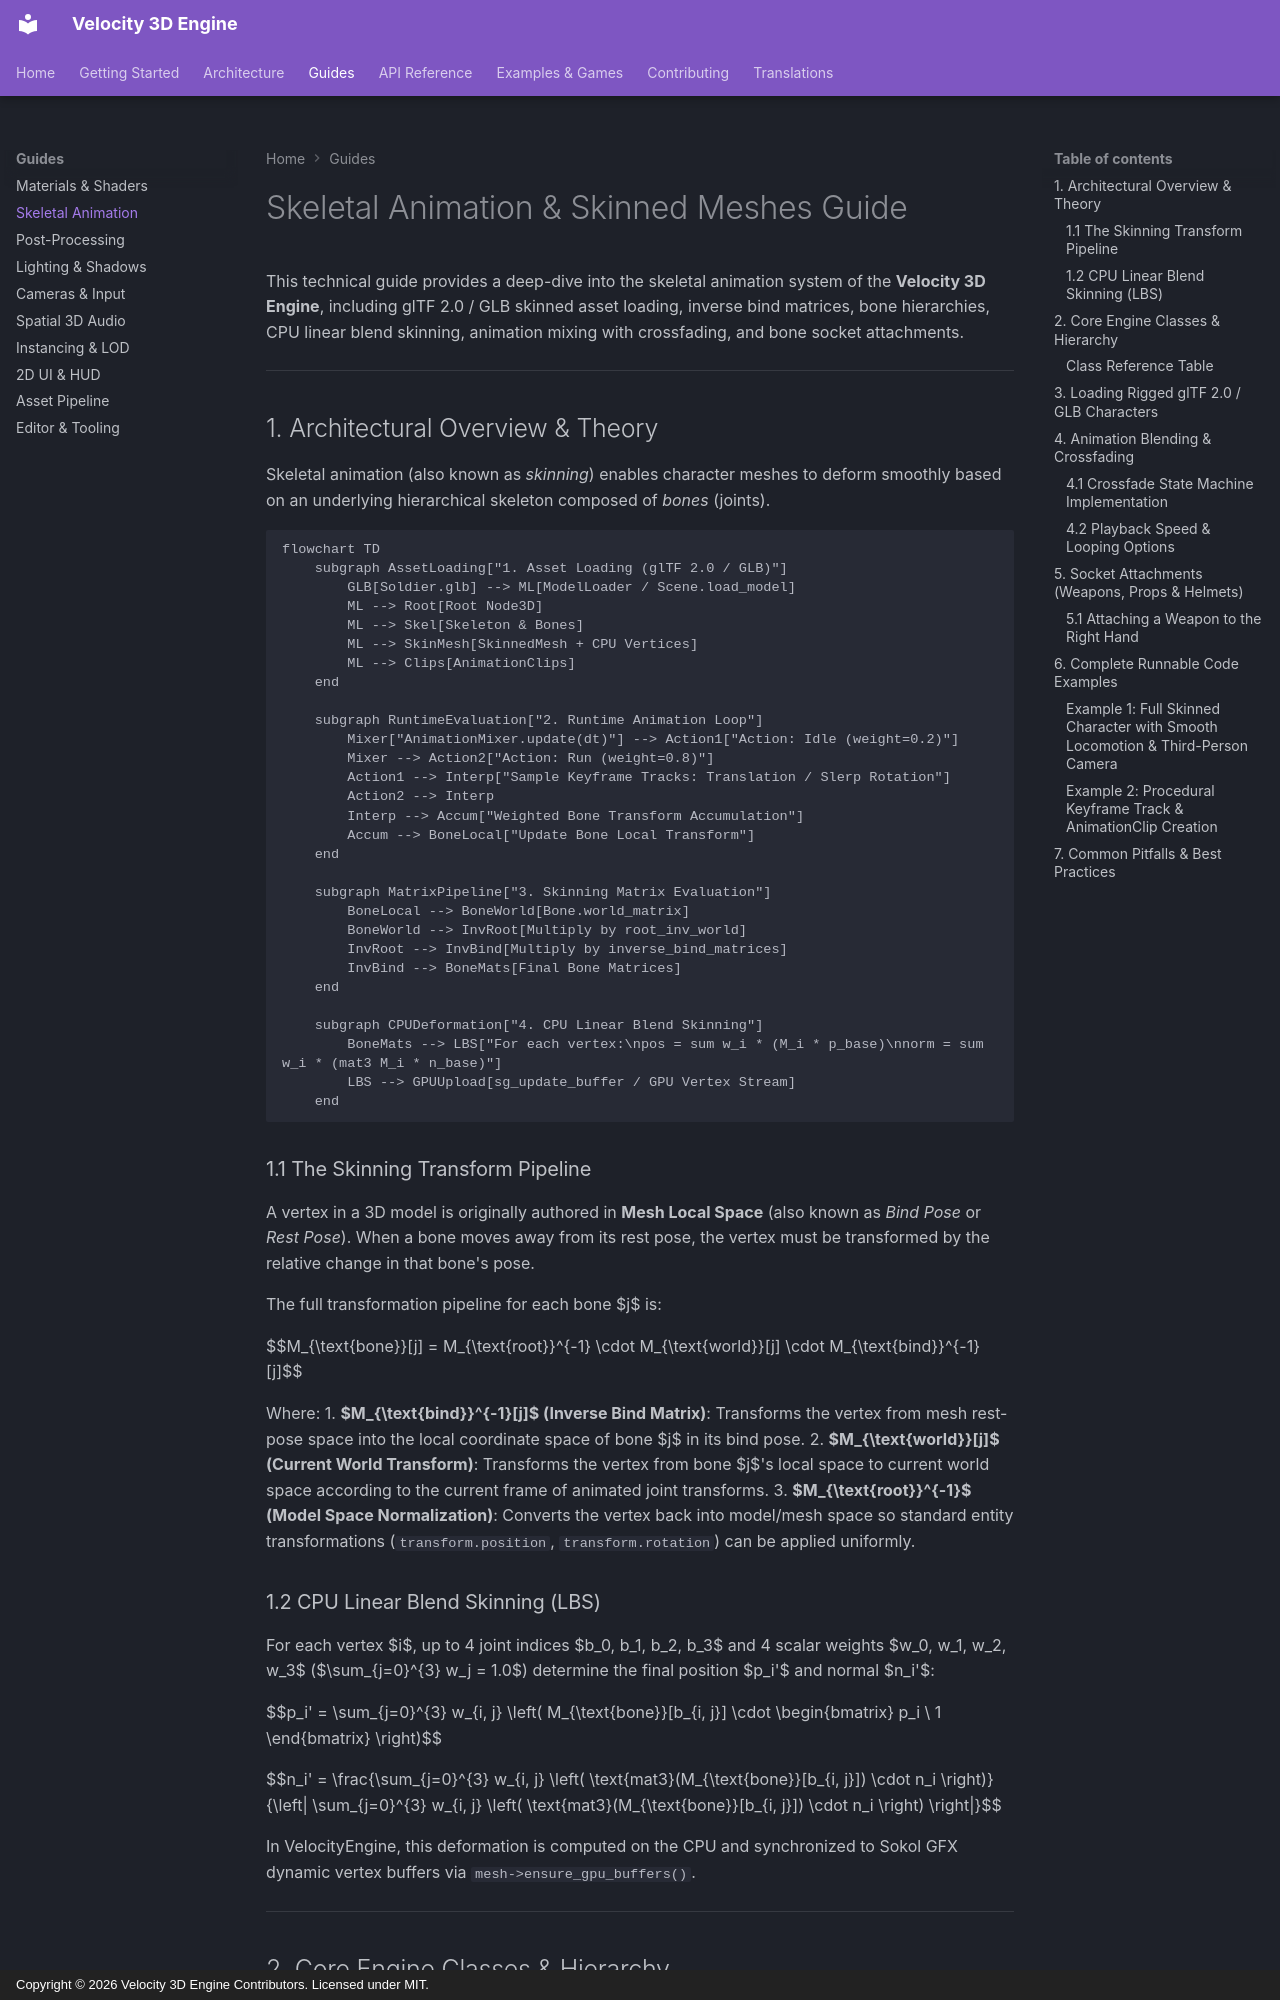

repository: fortestaccountQ/velocity-3d-engine · page: guides/skeletal-animation/index.html · generator: mkdocs · copyright: Copyright © 2026 Velocity 3D Engine Contributors. Licensed under MIT.

# Skeletal Animation & Skinned Meshes Guide

This technical guide provides a deep-dive into the skeletal animation system of the **Velocity 3D Engine**, including glTF 2.0 / GLB skinned asset loading, inverse bind matrices, bone hierarchies, CPU linear blend skinning, animation mixing with crossfading, and bone socket attachments.

---

## 1. Architectural Overview & Theory

Skeletal animation (also known as *skinning*) enables character meshes to deform smoothly based on an underlying hierarchical skeleton composed of *bones* (joints).

```mermaid
flowchart TD
    subgraph AssetLoading["1. Asset Loading (glTF 2.0 / GLB)"]
        GLB[Soldier.glb] --> ML[ModelLoader / Scene.load_model]
        ML --> Root[Root Node3D]
        ML --> Skel[Skeleton & Bones]
        ML --> SkinMesh[SkinnedMesh + CPU Vertices]
        ML --> Clips[AnimationClips]
    end

    subgraph RuntimeEvaluation["2. Runtime Animation Loop"]
        Mixer["AnimationMixer.update(dt)"] --> Action1["Action: Idle (weight=0.2)"]
        Mixer --> Action2["Action: Run (weight=0.8)"]
        Action1 --> Interp["Sample Keyframe Tracks: Translation / Slerp Rotation"]
        Action2 --> Interp
        Interp --> Accum["Weighted Bone Transform Accumulation"]
        Accum --> BoneLocal["Update Bone Local Transform"]
    end

    subgraph MatrixPipeline["3. Skinning Matrix Evaluation"]
        BoneLocal --> BoneWorld[Bone.world_matrix]
        BoneWorld --> InvRoot[Multiply by root_inv_world]
        InvRoot --> InvBind[Multiply by inverse_bind_matrices]
        InvBind --> BoneMats[Final Bone Matrices]
    end

    subgraph CPUDeformation["4. CPU Linear Blend Skinning"]
        BoneMats --> LBS["For each vertex:\npos = sum w_i * (M_i * p_base)\nnorm = sum w_i * (mat3 M_i * n_base)"]
        LBS --> GPUUpload[sg_update_buffer / GPU Vertex Stream]
    end
```

### 1.1 The Skinning Transform Pipeline

A vertex in a 3D model is originally authored in **Mesh Local Space** (also known as *Bind Pose* or *Rest Pose*). When a bone moves away from its rest pose, the vertex must be transformed by the relative change in that bone's pose.

The full transformation pipeline for each bone $j$ is:

$$M_{\text{bone}}[j] = M_{\text{root}}^{-1} \cdot M_{\text{world}}[j] \cdot M_{\text{bind}}^{-1}[j]$$

Where:
1. **$M_{\text{bind}}^{-1}[j]$ (Inverse Bind Matrix)**: Transforms the vertex from mesh rest-pose space into the local coordinate space of bone $j$ in its bind pose.
2. **$M_{\text{world}}[j]$ (Current World Transform)**: Transforms the vertex from bone $j$'s local space to current world space according to the current frame of animated joint transforms.
3. **$M_{\text{root}}^{-1}$ (Model Space Normalization)**: Converts the vertex back into model/mesh space so standard entity transformations (`transform.position`, `transform.rotation`) can be applied uniformly.
